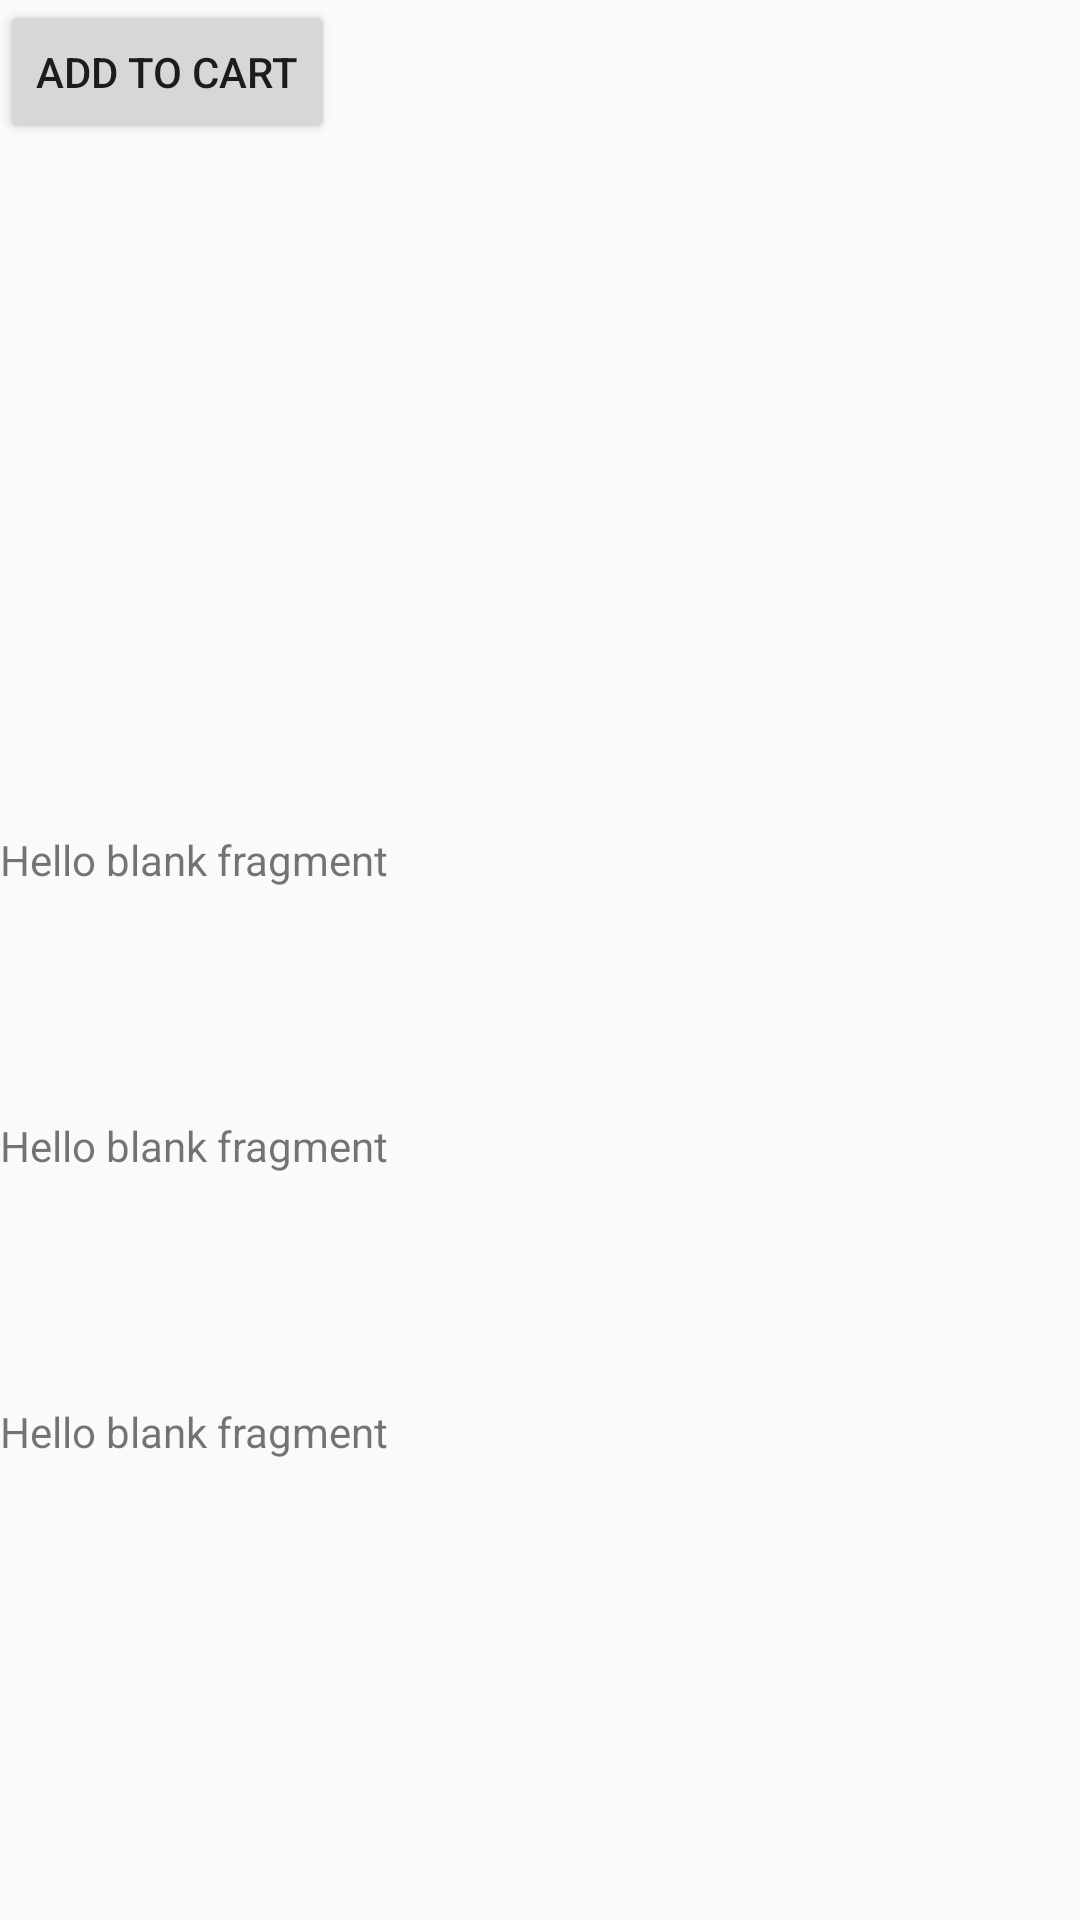

Produce the Android XML layout that renders to this screen, including the resource entries it uses.
<!-- AndroidManifest.xml: application theme AppTheme -->
<!-- res/layout/fragment_detail.xml -->
<?xml version="1.0" encoding="utf-8"?>
<FrameLayout xmlns:android="http://schemas.android.com/apk/res/android"
    xmlns:tools="http://schemas.android.com/tools"
    android:layout_width="match_parent"
    android:layout_height="match_parent"
    tools:context=".detail">

    <LinearLayout
        android:layout_width="match_parent"
        android:layout_height="match_parent"
        android:orientation="vertical">
        <LinearLayout
            android:layout_width="match_parent"
            android:layout_height="wrap_content"
            android:orientation="horizontal"
            >

            <Button
                android:id="@+id/btnaddtocart"
                android:layout_width="wrap_content"
                android:layout_height="wrap_content"
                android:text="Add to Cart">
            </Button>
        </LinearLayout>

       <LinearLayout
           android:layout_width="match_parent"
           android:layout_height="0dp"
           android:layout_weight="3"
           android:orientation="horizontal">

    <ImageView
        android:id="@+id/detailimage"
        android:layout_width="match_parent"
        android:layout_height="match_parent"
        >
    </ImageView>
       </LinearLayout>

    <LinearLayout
        android:layout_width="match_parent"
        android:layout_height="wrap_content"
        android:orientation="horizontal"
        android:layout_weight="1">
    <TextView
        android:id="@+id/detailname"
        android:layout_width="match_parent"
        android:layout_height="match_parent"
        android:textIsSelectable="true"
        android:text="@string/hello_blank_fragment" />

    </LinearLayout>

        <LinearLayout
            android:layout_width="match_parent"
            android:layout_height="wrap_content"
            android:orientation="horizontal"
            android:layout_weight="1">
            <TextView
                android:id="@+id/detailprice"
                android:layout_width="match_parent"
                android:layout_height="match_parent"
                android:textIsSelectable="true"
                android:text="@string/hello_blank_fragment" />
        </LinearLayout>



    <LinearLayout
        android:layout_width="match_parent"
        android:layout_height="wrap_content"
        android:orientation="horizontal"

        android:layout_weight="2">
        <TextView
            android:id="@+id/detaildes"
            android:textIsSelectable="true"
            android:layout_width="match_parent"
            android:layout_height="match_parent"
            android:text="@string/hello_blank_fragment" />

    </LinearLayout>

    </LinearLayout>

</FrameLayout>
<!-- resources referenced by this layout -->
<resources>
  <string name="hello_blank_fragment">Hello blank fragment</string>
  <style name="AppTheme" parent="Theme.AppCompat.Light.DarkActionBar">
          
          <item name="colorPrimary">@color/colorPrimary</item>
          <item name="colorPrimaryDark">@color/colorPrimaryDark</item>
          <item name="colorAccent">@color/colorAccent</item>
      </style>
  <color name="colorPrimary">#008577</color>
  <color name="colorPrimaryDark">#00574B</color>
  <color name="colorAccent">#D81B60</color>
</resources>
